Run: headless pygame with SDL's dummy video driver; simulated clock (each Clock.tick advances the game by its frame time, no real sleeping); random seed 0; keys injected as events and as key.get_pressed() state; no mouse input.
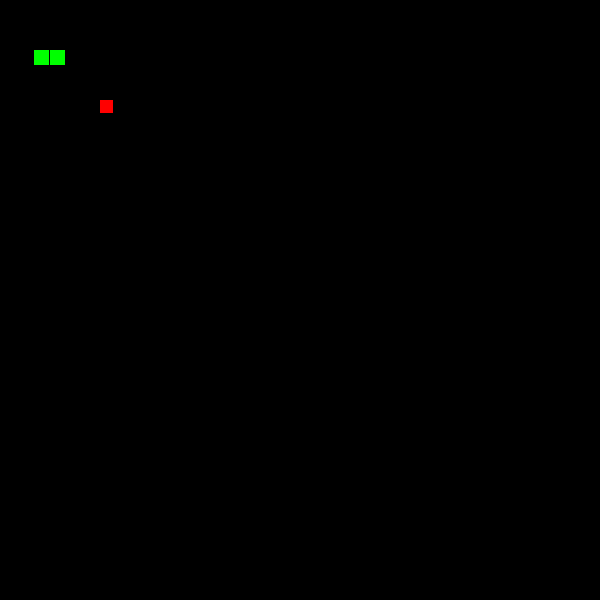
Frame 1 of 4 · flips 1–60 · no input
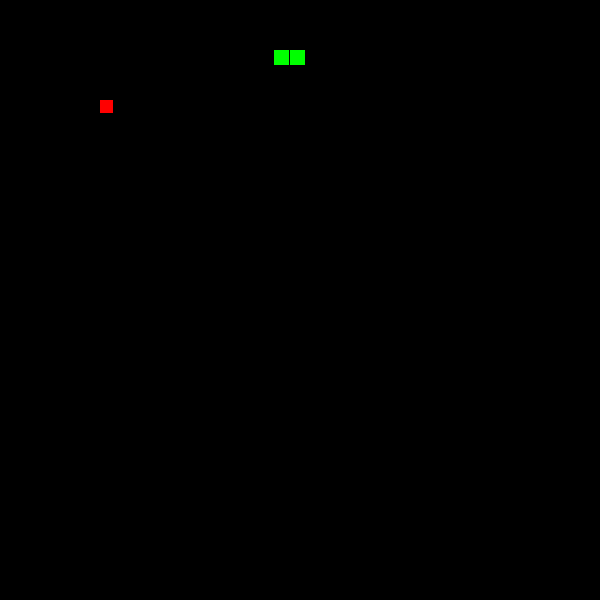
Frame 2 of 4 · flips 61–180 · tapped SPACE, RETURN · held RIGHT (→), D
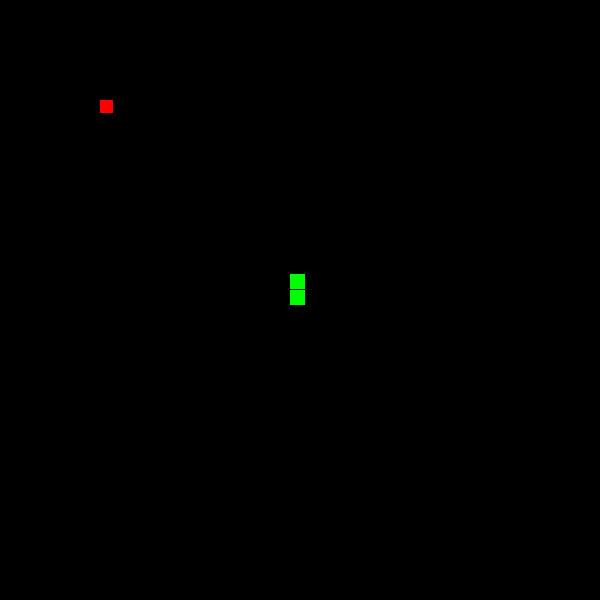
Frame 3 of 4 · flips 181–300 · held DOWN (↓), S
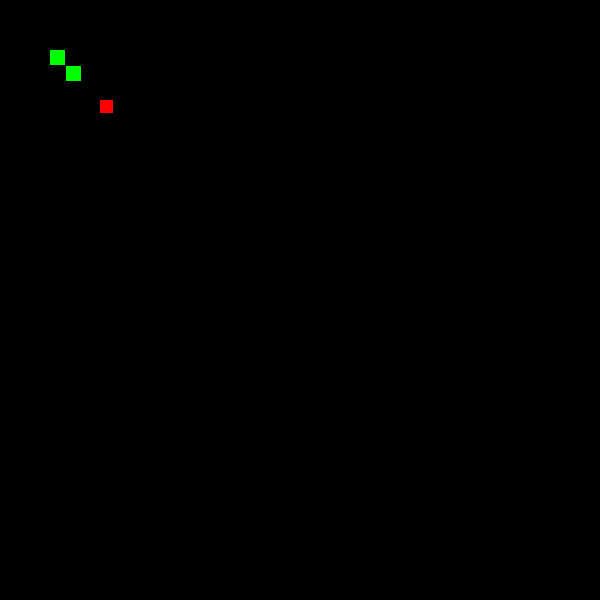
Frame 4 of 4 · flips 301–420 · held LEFT (←), A, UP (↑), W

The pygame program that drew these frames:

import pygame
import sys

# Inicializar o Pygame
pygame.init()

# Definir as configurações da tela
screen_width = 600
screen_height = 600
screen = pygame.display.set_mode((screen_width, screen_height))
pygame.display.set_caption("Meu Primeiro Jogo em Python")

# Definir cores
white = (255, 255, 255)
black = (0, 0, 0)
green = (0, 255, 0)

snake_element_size = [15, 15]


def random_position():
    pass


snake = {
    "speed": 2,
    "size": snake_element_size,
    "head": {"position": [50, 50]},
    "body": [{"position": [34, 50], "size": 1}],
}

apple = {"position": [100, 100], "size": [13, 13]}


# Loop principal do jogo
running = True
while running:
    # Capturar eventos do jogo
    for event in pygame.event.get():
        if event.type == pygame.QUIT:
            pygame.quit()
            sys.exit()

    # Movimento do "personagem"
    keys = pygame.key.get_pressed()
    if keys[pygame.K_LEFT]:
        if snake["head"]["position"][0] > 0:
            snake["head"]["position"][0] -= snake["speed"]

            if snake["head"]["position"][0] - snake["body"][0]["position"][0] == -18:
                snake["body"][0]["position"][0] -= snake["speed"]

    if keys[pygame.K_RIGHT]:
        if snake["head"]["position"][0] < 586:
            snake["head"]["position"][0] += snake["speed"]
            if snake["head"]["position"][0] - snake["body"][0]["position"][0] == 18:
                snake["body"][0]["position"][0] += snake["speed"]

    if keys[pygame.K_UP]:
        if snake["head"]["position"][1] > 0:
            snake["head"]["position"][1] -= snake["speed"]

            if snake["body"][0]["position"][0] < snake["head"]["position"][0]:
                snake["body"][0]["position"][0] += snake["speed"]
            if snake["head"]["position"][1] - snake["body"][0]["position"][1] == -18:
                snake["body"][0]["position"][1] -= snake["speed"]

    if keys[pygame.K_DOWN]:
        if snake["head"]["position"][1] < 586:
            snake["head"]["position"][1] += snake["speed"]

            # Ajusta Posição do corpo em relação a cabeça
            if snake["body"][0]["position"][0] < snake["head"]["position"][0]:
                snake["body"][0]["position"][0] += snake["speed"]
            # Acompanha cabeça
            if snake["head"]["position"][1] - snake["body"][0]["position"][1] == 18:
                snake["body"][0]["position"][1] += snake["speed"]

    # Desenhar a tela
    screen.fill(black)

    # Snake Head
    pygame.draw.rect(
        screen,
        green,
        (
            snake["head"]["position"][0],
            snake["head"]["position"][1],
            snake["size"][0],
            snake["size"][1],
        ),
    )

    # Snake Body

    pygame.draw.rect(
        screen,
        green,
        (
            snake["body"][0]["position"][0],
            snake["body"][0]["position"][1],
            snake["size"][0],
            snake["size"][1],
        ),
    )

    pygame.draw.rect(
        screen,
        (255, 0, 0),
        (
            apple["position"][0],
            apple["position"][1],
            apple["size"][0],
            apple["size"][1],
        ),
    )

    # Atualizar a tela
    pygame.display.flip()
    pygame.time.Clock().tick(60)  # Controlar FPS (frames por segundo)
